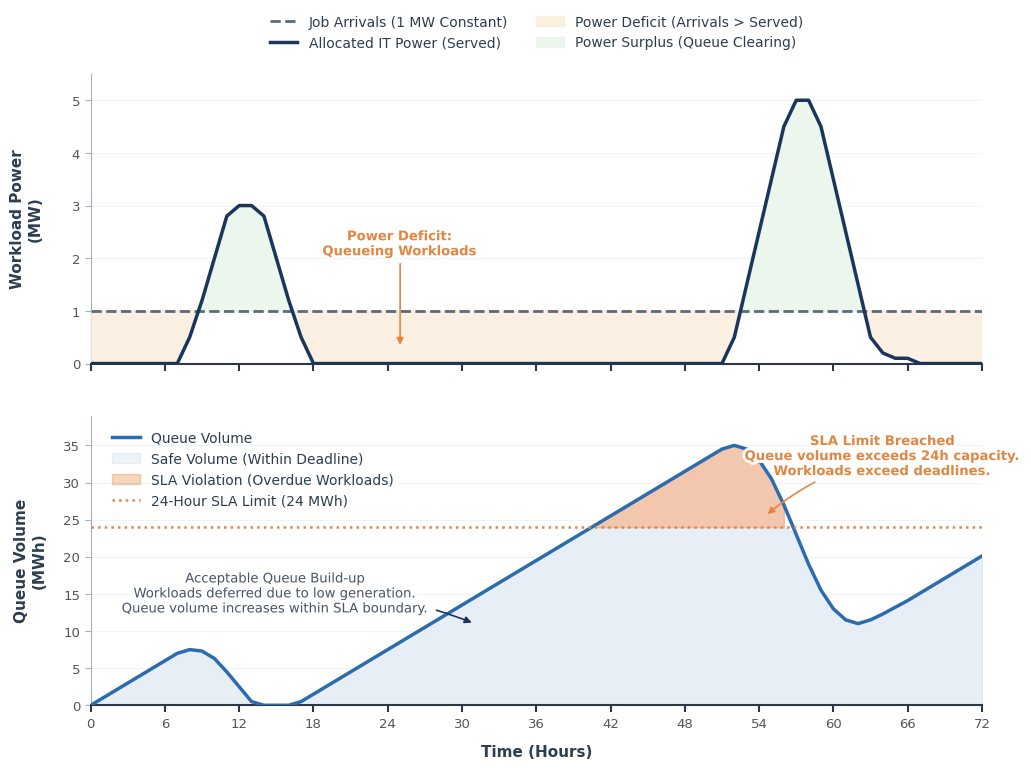

This chart was generated by the following Python code:
# -*- coding: utf-8 -*-
"""
Section 2.X - Methodology: Queueing Dynamics
Publication-Grade Editorial Visualization of Stock-and-Flow Queueing Logic.
"""

import numpy as np
import matplotlib.pyplot as plt
import matplotlib.patheffects as path_effects
import os

def generate_queue_visualization():
    # --- 1. GLOBAL EDITORIAL TYPOGRAPHY & STYLE ---
    plt.rcParams['font.family'] = 'sans-serif'
    plt.rcParams['font.sans-serif'] = ['Helvetica', 'Arial', 'DejaVu Sans']
    plt.rcParams['text.color'] = '#2c3e50'
    plt.rcParams['axes.labelcolor'] = '#2c3e50'
    plt.rcParams['xtick.color'] = '#555555'
    plt.rcParams['ytick.color'] = '#555555'

    # --- 2. DATA SETUP ---
    T = 73
    t = np.arange(T)
    
    A_B = np.ones(T) * 1.0  # Constant 1 MW Arrival
    
    # Power allocation profile
    P_B = np.zeros(T)
    P_B[8:18] = [0.5, 1.2, 2.0, 2.8, 3.0, 3.0, 2.8, 2.0, 1.2, 0.5]
    P_B[52:68] = [0.5, 1.5, 2.5, 3.5, 4.5, 5.0, 5.0, 4.5, 3.5, 2.5, 1.5, 0.5, 0.2, 0.1, 0.1, 0]

    # Queue state calculation
    Q_B = np.zeros(T)
    SLA_LIMIT = 24.0
    for i in range(1, T):
        Q_B[i] = max(0, Q_B[i-1] + A_B[i] - P_B[i])

    # --- 3. PREMIUM EDITORIAL PALETTE ---
    C_ARRIVE   = '#5a6b7c'  # Muted Slate Gray
    C_SERVE    = '#1a365d'  # Premium Midnight Navy
    C_DEFICIT  = '#e28743'  # Muted Terracotta/Clay
    C_DEF_FILL = '#faebd7'  # Soft Warm Cream/Rose Tint
    C_SURPLUS  = '#2e7d32'  # Muted Forest Green
    C_SUR_FILL = '#e8f5e9'  # Very Pale Sage
    C_QUEUE    = '#2b6cb0'  # Deep Editorial Blue
    C_Q_FILL   = '#f7fafc'  # Clean Ice/Off-White Base
    C_VIOL_FILL= '#fde8e8'  # Ultra-soft Coral/Red tint for violations

    # --- 4. LAYOUT CREATION ---
    fig, (ax1, ax2) = plt.subplots(2, 1, figsize=(11.5, 8.2), sharex=True, 
                                   gridspec_kw={'hspace': 0.18})
    
    # Text path effects for pristine line crossings
    halo = [path_effects.withStroke(linewidth=4, foreground="white", alpha=0.95)]
    
    # --- 5. TOP PANEL: POWER ALLOCATION ---
    ax1.plot(t, A_B, color=C_ARRIVE, linewidth=2.0, linestyle='--', zorder=4, label='Job Arrivals (1 MW Constant)')
    ax1.plot(t, P_B, color=C_SERVE, linewidth=2.5, zorder=5, label='Allocated IT Power (Served)')
    
    # Refined chronological fills
    ax1.fill_between(t, A_B, P_B, where=(A_B > P_B), interpolate=True, color=C_DEF_FILL, alpha=0.75, zorder=3, label='Power Deficit (Arrivals > Served)')
    ax1.fill_between(t, A_B, P_B, where=(P_B > A_B), interpolate=True, color=C_SUR_FILL, alpha=0.85, zorder=3, label='Power Surplus (Queue Clearing)')

    ax1.set_ylabel('Workload Power\n(MW)', fontsize=11, fontweight='bold', labelpad=15)
    ax1.set_ylim(0, 5.5)
    
    # Unified horizontal row legend above the plot box
    ax1.legend(loc='lower center', bbox_to_anchor=(0.5, 1.04), ncol=2, frameon=False, fontsize=10)

    # --- 6. BOTTOM PANEL: QUEUE LEVEL ACCUMULATION ---
    ax2.plot(t, Q_B, '-', color=C_QUEUE, linewidth=2.5, zorder=4, label='Queue Volume')
    
    # Symmetric, high-contrast zone masking
    ax2.fill_between(t, 0, np.minimum(Q_B, SLA_LIMIT), color=C_Q_FILL, alpha=1.0, zorder=2)
    ax2.fill_between(t, 0, np.minimum(Q_B, SLA_LIMIT), color=C_QUEUE, alpha=0.08, zorder=2, label='Safe Volume (Within Deadline)')
    ax2.fill_between(t, SLA_LIMIT, Q_B, where=(Q_B > SLA_LIMIT), color=C_VIOL_FILL, alpha=1.0, zorder=3)
    ax2.fill_between(t, SLA_LIMIT, Q_B, where=(Q_B > SLA_LIMIT), color=C_DEFICIT, alpha=0.35, zorder=3, label='SLA Violation (Overdue Workloads)')
    
    # Absolute SLA baseline threshold
    ax2.axhline(SLA_LIMIT, color=C_DEFICIT, linestyle=':', linewidth=1.8, zorder=5, label='24-Hour SLA Limit (24 MWh)')
    
    ax2.set_ylabel('Queue Volume\n(MWh)', fontsize=11, fontweight='bold', labelpad=12)
    ax2.set_xlabel('Time (Hours)', fontsize=11, fontweight='bold', labelpad=10)
    ax2.set_ylim(0, 39)
    ax2.set_xlim(0, 72)
    ax2.set_xticks(np.arange(0, 73, 6))
    
    ax2.legend(loc='upper left', bbox_to_anchor=(0.01, 0.99), frameon=False, fontsize=10)

    # --- 7. EXECUTIVE ANNOTATIONS (Sleek callouts & clean paths) ---
    
    # Panel 1 Callout: Pinpointing the Weather Interruption
    ax1.annotate('Power Deficit:\nQueueing Workloads', 
                 xy=(25, 0.3), xytext=(25, 2.0),
                 ha='center', va='bottom', zorder=10,
                 arrowprops=dict(arrowstyle="-|>", connectionstyle="arc3", color=C_DEFICIT, lw=1.2, mutation_scale=10), 
                 fontsize=9.5, fontweight='bold', color=C_DEFICIT, path_effects=halo)

    # Panel 2 Callout A: Permissible Delay Buffering
    ax2.annotate('Acceptable Queue Build-up\nWorkloads deferred due to low generation.\nQueue volume increases within SLA boundary.', 
                 xy=(31, 11), xytext=(15, 15), 
                 ha='center', va='center', zorder=10,
                 arrowprops=dict(arrowstyle="-|>", connectionstyle="arc3,rad=-0.12", color=C_SERVE, lw=1.2, mutation_scale=10), 
                 fontsize=9.5, color='#4a5568', path_effects=halo)

    # Panel 2 Callout B: Regulatory Milestone Breach
    ax2.annotate('SLA Limit Breached\nQueue volume exceeds 24h capacity.\nWorkloads exceed deadlines.', 
                 xy=(54.5, 25.5), xytext=(64, 33.5), 
                 ha='center', va='center', zorder=10,
                 arrowprops=dict(arrowstyle="-|>", connectionstyle="arc3,rad=0.12", color=C_DEFICIT, lw=1.2, mutation_scale=10), 
                 fontsize=9.5, fontweight='bold', color=C_DEFICIT, path_effects=halo)

    # --- 8. GRAPHIC REFINEMENT & RUGGED ARCHITECTURE ---
    for ax in [ax1, ax2]:
        # Minimal clean baseline grid architecture
        ax.grid(axis='y', linestyle='-', alpha=0.25, color='#cbd5e0', zorder=0)
        ax.grid(axis='x', visible=False)
        
        # Clean corporate presentation: Strip upper/right/left clutter lines
        ax.spines['top'].set_visible(False)
        ax.spines['right'].set_visible(False)
        ax.spines['left'].set_linewidth(0.8)
        ax.spines['left'].set_color('#a0aec0')
        ax.spines['bottom'].set_linewidth(1.5)
        ax.spines['bottom'].set_color('#2d3748')
        
        ax.tick_params(axis='y', length=4, width=0.8, color='#a0aec0', labelsize=9.5)
        ax.tick_params(axis='x', length=5, width=1.5, color='#2d3748', labelsize=9.5)

    # Force continuous horizontal label symmetry across the dashboard stack
    fig.align_ylabels([ax1, ax2])

    plt.tight_layout()
    
    # Save target outputs
    save_path = 'Thesis_Queue_Dynamics_PublishingGrade.svg'
    plt.savefig(save_path, dpi=300, bbox_inches='tight', transparent=False)
    print(f"✅ Saved clean editorial queue visualization to: {save_path}")
    plt.show()

if __name__ == "__main__":
    generate_queue_visualization()
